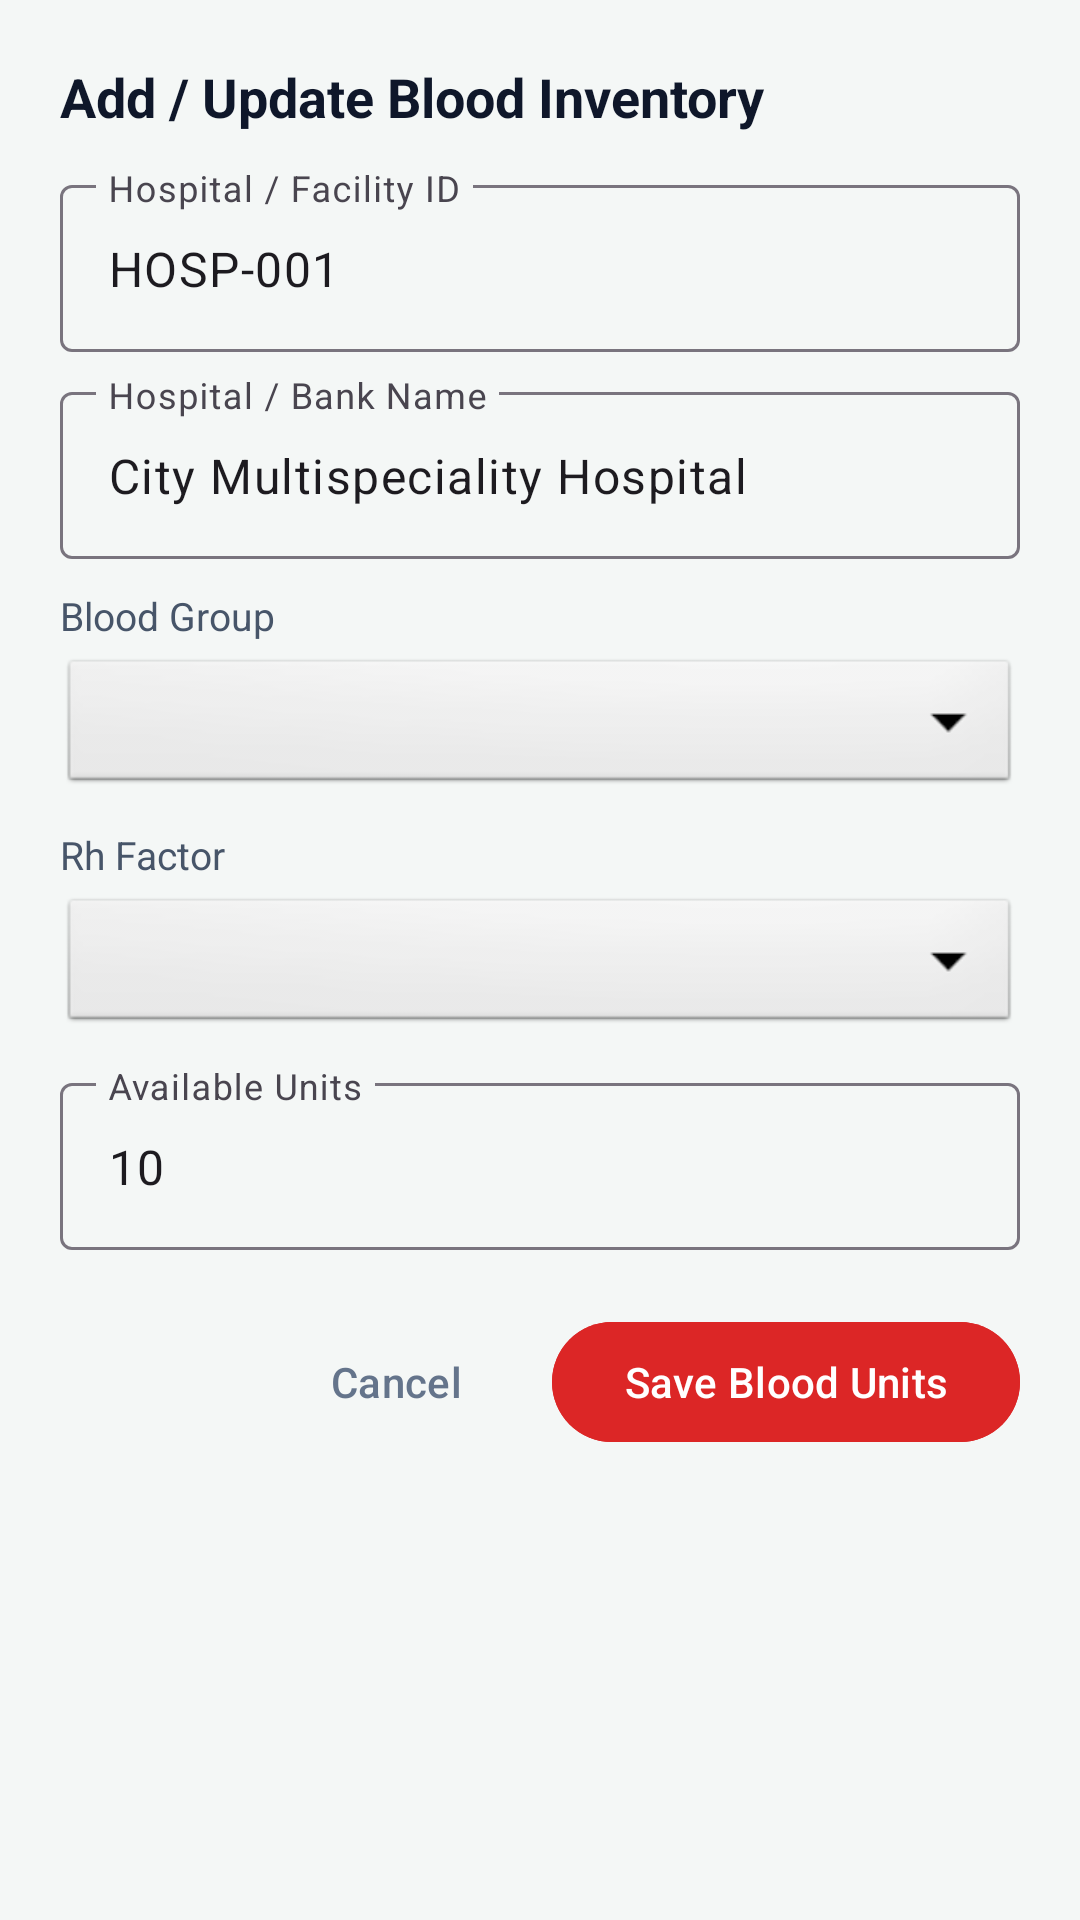

Write the Android layout XML for this screen, with the resource values it uses.
<!-- AndroidManifest.xml: application theme Theme.OrganShare -->
<!-- res/layout/dialog_add_blood_units.xml -->
<?xml version="1.0" encoding="utf-8"?>
<ScrollView xmlns:android="http://schemas.android.com/apk/res/android"
    android:layout_width="match_parent"
    android:layout_height="wrap_content">

    <LinearLayout
        android:layout_width="match_parent"
        android:layout_height="wrap_content"
        android:orientation="vertical"
        android:padding="20dp">

        <TextView
            android:layout_width="wrap_content"
            android:layout_height="wrap_content"
            android:text="Add / Update Blood Inventory"
            android:textColor="#0F172A"
            android:textSize="18sp"
            android:textStyle="bold" />

        <com.google.android.material.textfield.TextInputLayout
            style="@style/Widget.Material3.TextInputLayout.OutlinedBox"
            android:layout_width="match_parent"
            android:layout_height="wrap_content"
            android:layout_marginTop="12dp"
            android:hint="Hospital / Facility ID">

            <com.google.android.material.textfield.TextInputEditText
                android:id="@+id/dialogEtHospitalId"
                android:layout_width="match_parent"
                android:layout_height="wrap_content"
                android:text="HOSP-001" />
        </com.google.android.material.textfield.TextInputLayout>

        <com.google.android.material.textfield.TextInputLayout
            style="@style/Widget.Material3.TextInputLayout.OutlinedBox"
            android:layout_width="match_parent"
            android:layout_height="wrap_content"
            android:layout_marginTop="8dp"
            android:hint="Hospital / Bank Name">

            <com.google.android.material.textfield.TextInputEditText
                android:id="@+id/dialogEtHospitalName"
                android:layout_width="match_parent"
                android:layout_height="wrap_content"
                android:text="City Multispeciality Hospital" />
        </com.google.android.material.textfield.TextInputLayout>

        <TextView
            android:layout_width="wrap_content"
            android:layout_height="wrap_content"
            android:layout_marginTop="10dp"
            android:text="Blood Group"
            android:textColor="#475569"
            android:textSize="13sp" />

        <Spinner
            android:id="@+id/dialogSpinnerBloodGroup"
            android:layout_width="match_parent"
            android:layout_height="48dp"
            android:layout_marginTop="4dp"
            android:background="@android:drawable/btn_dropdown" />

        <TextView
            android:layout_width="wrap_content"
            android:layout_height="wrap_content"
            android:layout_marginTop="10dp"
            android:text="Rh Factor"
            android:textColor="#475569"
            android:textSize="13sp" />

        <Spinner
            android:id="@+id/dialogSpinnerRhFactor"
            android:layout_width="match_parent"
            android:layout_height="48dp"
            android:layout_marginTop="4dp"
            android:background="@android:drawable/btn_dropdown" />

        <com.google.android.material.textfield.TextInputLayout
            style="@style/Widget.Material3.TextInputLayout.OutlinedBox"
            android:layout_width="match_parent"
            android:layout_height="wrap_content"
            android:layout_marginTop="10dp"
            android:hint="Available Units">

            <com.google.android.material.textfield.TextInputEditText
                android:id="@+id/dialogEtUnits"
                android:layout_width="match_parent"
                android:layout_height="wrap_content"
                android:inputType="number"
                android:text="10" />
        </com.google.android.material.textfield.TextInputLayout>

        <LinearLayout
            android:layout_width="match_parent"
            android:layout_height="wrap_content"
            android:layout_marginTop="20dp"
            android:gravity="end"
            android:orientation="horizontal">

            <com.google.android.material.button.MaterialButton
                android:id="@+id/dialogBtnCancel"
                style="@style/Widget.Material3.Button.TextButton"
                android:layout_width="wrap_content"
                android:layout_height="wrap_content"
                android:text="Cancel"
                android:textColor="#64748B" />

            <com.google.android.material.button.MaterialButton
                android:id="@+id/dialogBtnSave"
                android:layout_width="wrap_content"
                android:layout_height="wrap_content"
                android:layout_marginStart="8dp"
                android:backgroundTint="#DC2626"
                android:text="Save Blood Units" />
        </LinearLayout>

    </LinearLayout>
</ScrollView>
<!-- resources referenced by this layout -->
<resources>
  <style name="Theme.OrganShare" parent="Theme.Material3.DayNight.NoActionBar">
          <item name="colorPrimary">@color/primary</item>
          <item name="colorOnPrimary">@color/on_primary</item>
          <item name="colorPrimaryContainer">@color/primary_container</item>
          <item name="colorOnPrimaryContainer">@color/on_primary_container</item>
          <item name="colorSecondary">@color/secondary</item>
          <item name="colorOnSecondary">@color/on_secondary</item>
          <item name="colorTertiary">@color/tertiary</item>
          <item name="android:statusBarColor">@color/surface</item>
          <item name="android:windowLightStatusBar">true</item>
          <item name="android:colorBackground">@color/background</item>
      </style>
  <color name="primary">#006A6A</color>
  <color name="on_primary">#FFFFFF</color>
  <color name="primary_container">#6FF7F6</color>
  <color name="on_primary_container">#002020</color>
  <color name="secondary">#4A6363</color>
  <color name="on_secondary">#FFFFFF</color>
  <color name="tertiary">#4A607C</color>
  <color name="surface">#FFFFFF</color>
  <color name="background">#F4F7F6</color>
</resources>
